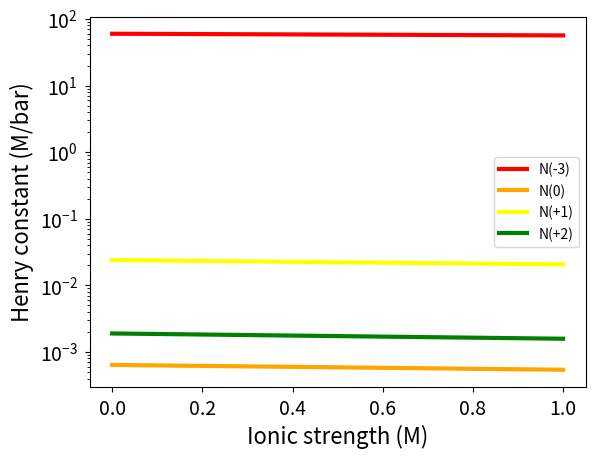
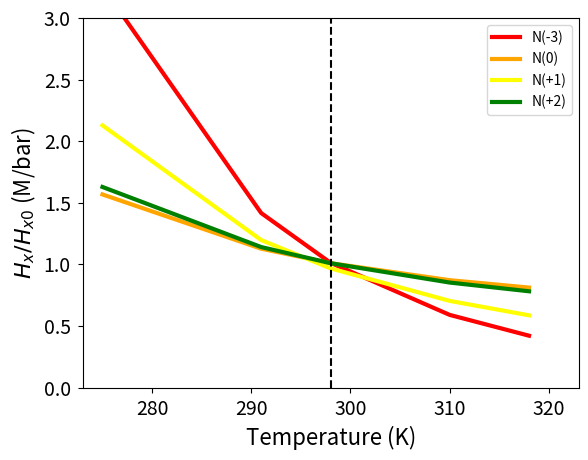
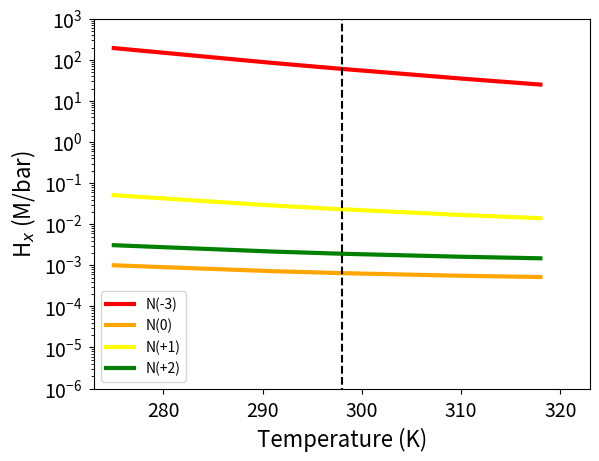
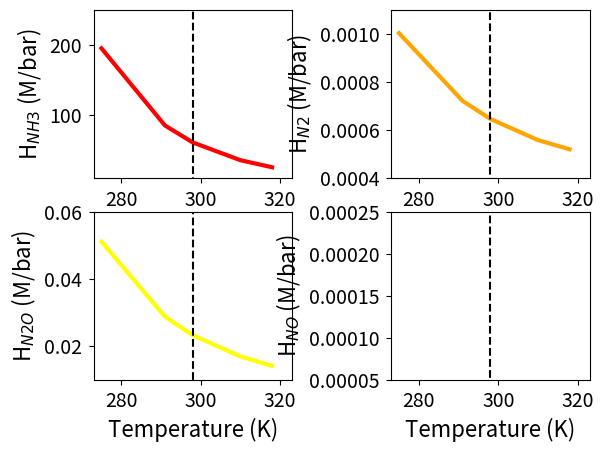
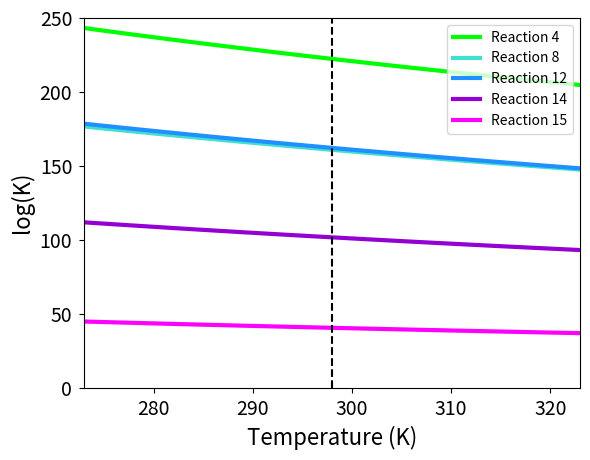
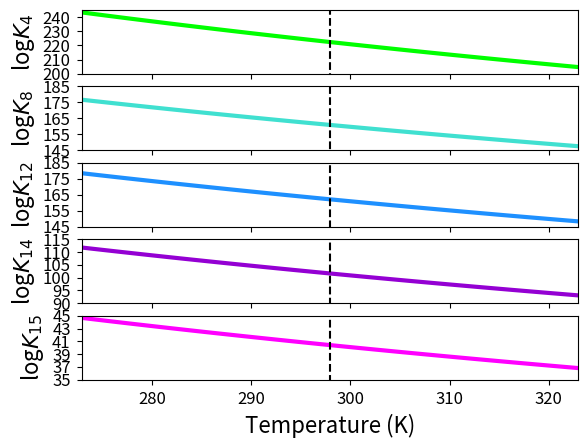
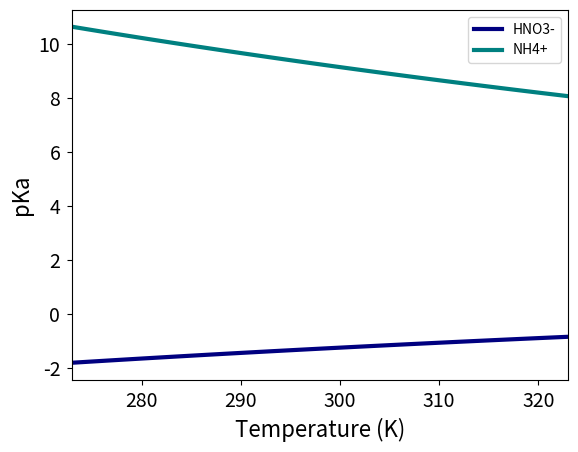

Generate these figures, in order, with matplotlib:
import numpy as np
import matplotlib 
import matplotlib.pyplot as plt

########################   SALINITY DEPENDENCE OF HENRY'S LAW CONSTANT #######################
###### PARAMETERS #########
# (from Burkholder 2015)

### NH3
H0_NH3=60.0  #in M/bar
h0_NH3=-4.81E-2  #in M^-1

### N2
H0_N2=6.4E-4  
h0_N2=-1.0E-3
ht_N2=-6.05E-4

### N2O
H0_N2O=2.4E-2
h0_N2O=-8.5E-3
ht_N2O=-4.79E-4

### NO
H0_NO=1.9E-3
h0_NO=6.0E-3

###### ION PARAMETERS
hi_Na=.1143
hi_Cl=.0318


c=np.linspace(0,0.5,100)   #concentration of Na/Cl in M - for total ionic strength of max 1 M
#print(c)

lgHH0_NH3=(hi_Na+h0_NH3+hi_Cl+h0_NH3)*c
lgHH0_N2=(hi_Na+h0_N2+hi_Cl+h0_N2)*c
lgHH0_N2O=(hi_Na+h0_N2O+hi_Cl+h0_N2O)*c
lgHH0_NO=(hi_Na+h0_NO+hi_Cl+h0_NO)*c

H_NH3=H0_NH3/(10.**lgHH0_NH3)
H_N2=H0_N2/(10.**lgHH0_N2)
H_N2O=H0_N2O/(10.**lgHH0_N2O)
H_NO=H0_NO/(10.**lgHH0_NO)

I=2.0*c

#Plot for salinity dependence
plt.figure()
plt.plot(I,H_NH3,ls='-',color='red',label='N(-3)',linewidth=3)
plt.plot(I,H_N2,ls='-',color='orange',label='N(0)',linewidth=3)
plt.plot(I,H_N2O,ls='-',color='yellow',label='N(+1)',linewidth=3)
plt.plot(I,H_NO,ls='-',color='green',label='N(+2)',linewidth=3)
plt.xlabel('Ionic strength (M)',fontsize=16)
plt.ylabel('Henry constant (M/bar)',fontsize=16)
plt.legend(loc='best')
plt.tick_params(which='both',labelsize=14,pad=5)
plt.yscale('log')
plt.show()
plt.close()



########################   TEMPERATURE DEPENDENCE OF HENRY'S LAW CONSTANT #######################
###### PARAMETERS #########
# from Burkholder 2015

## NH3
A_NH3=-9.84
B_NH3=4160
C_NH3=0

## N2
A_N2=-177.1
B_N2=8640
C_N2=24.71

## N2O
A_N2O=-148.1
B_N2O=8610
C_N2O=20.266

##NO - from Burkholder - likely with typo
A_NO=-157.1
B_NO=7950
C_NO=21.298

##NO - from sites.chem.colorado.edu
#lnX = A + B/T + ClnT + DT.     X = mole fraction solubility
A_NO=-62.8086
B_NO=82.3420
C_NO=22.8155

#T=np.linspace(273,323,500)  #temperature range to consider in K
T=np.array([2.,18.,25.,37.,45.])
T=T+273.

lnH_NH3=A_NH3+B_NH3/T+C_NH3*np.log(T)    #H in M/atm
lnH_N2=A_N2+B_N2/T+C_N2*np.log(T)
lnH_N2O=A_N2O+B_N2O/T+C_N2O*np.log(T)
lnX_NO=A_NO+B_NO/(T/100.)+C_NO*np.log(T/100.)

H_NH3=2.7182818**lnH_NH3
H_N2=2.7182818**lnH_N2
H_N2O=2.7182818**lnH_N2O
X_NO=2.7182818**lnX_NO
H_NO=X_NO*55.


H_NH3=H_NH3/1.01325   #convert to M/bar
H_N2=H_N2/1.01325
H_N2O=H_N2O/1.01325
#H_NO=H_NO/1.01325

#print('H_X here, M/bar')
#print(H_NH3)
#print(H_N2)
#print(H_N2O)
#print(H_NO)

#H0 - at T=298 K:
H0_NH3=60.
H0_N2=6.4E-4
H0_N2O=2.4E-2
H0_NO=1.9E-3

#NORMALIZE H(T) by H0 for plotting
fracH_NH3=H_NH3/H0_NH3
fracH_N2=H_N2/H0_N2
fracH_N2O=H_N2O/H0_N2O
fracH_NO=H_NO/H0_NO

#plot of temp dependence of H

aa=np.array([298,298])
bb=np.array([1.0E-10,1.0E3])

plt.figure()
plt.plot(T,fracH_NH3,ls='-',color='red',linewidth=3,label='N(-3)')
plt.plot(T,fracH_N2,ls='-',color='orange',linewidth=3,label='N(0)')
plt.plot(T,fracH_N2O,ls='-',color='yellow',linewidth=3,label='N(+1)')
plt.plot(T,fracH_NO,ls='-',color='green',linewidth=3,label='N(+2)')
plt.plot(aa,bb,ls='--',color='k')
plt.xlabel('Temperature (K)',fontsize=16)
plt.ylabel('$H_x/H_{x0}$ (M/bar)',fontsize=16)
plt.legend(loc='best')
plt.tick_params(which='major',labelsize=14,pad=5)
#plt.yscale('log')
plt.xlim(273,323)
plt.ylim(0,3)
plt.show()
plt.close()

plt.figure()
plt.plot(T,H_NH3,ls='-',color='red',linewidth=3,label='N(-3)')
plt.plot(T,H_N2,ls='-',color='orange',linewidth=3,label='N(0)')
plt.plot(T,H_N2O,ls='-',color='yellow',linewidth=3,label='N(+1)')
plt.plot(T,H_NO,ls='-',color='green',linewidth=3,label='N(+2)')
plt.plot(aa,bb,ls='--',color='k')
plt.xlabel('Temperature (K)',fontsize=16)
plt.ylabel('H$_x$ (M/bar)',fontsize=16)
plt.legend(loc='best')
plt.tick_params(which='major',labelsize=14,pad=5)
plt.yscale('log')
plt.xlim(273,323)
plt.ylim(1.0E-6,1.0E3)
plt.show()
plt.close()




fig=plt.figure()
ax1=fig.add_subplot(221)
ax1.plot(T,H_NH3,ls='-',color='red',linewidth=3)
ax1.plot(aa,bb,ls='--',color='k')
ax1.set_ylabel('H$_{NH3}$ (M/bar)',fontsize=16)
ax1.tick_params(which='major',labelsize=14,pad=5)
ax1.set_xlim(273,323)
ax1.set_ylim(10,250)

ax2=fig.add_subplot(222)
ax2.plot(T,H_N2,ls='-',color='orange',linewidth=3)
ax2.plot(aa,bb,ls='--',color='k')
ax2.set_ylabel('H$_{N2}$ (M/bar)',fontsize=16)
ax2.tick_params(which='major',labelsize=14,pad=5)
ax2.set_xlim(273,323)
ax2.set_ylim(.0004,.0011)

ax3=fig.add_subplot(223,sharex=ax1)
ax3.plot(T,H_N2O,ls='-',color='yellow',linewidth=3)
ax3.plot(aa,bb,ls='--',color='k')
ax3.set_xlabel('Temperature (K)',fontsize=16)
ax3.set_ylabel('H$_{N2O}$ (M/bar)',fontsize=16)
ax3.tick_params(which='major',labelsize=14,pad=5)
ax3.set_xlim(273,323)
ax3.set_ylim(.01,.06)

ax4=fig.add_subplot(224,sharex=ax2)
ax4.plot(T,H_NO,ls='-',color='green',linewidth=3)
ax4.plot(aa,bb,ls='--',color='k')
ax4.set_xlabel('Temperature (K)',fontsize=16)
ax4.set_ylabel('H$_{NO}$ (M/bar)',fontsize=16)
ax4.tick_params(which='major',labelsize=14,pad=5)
ax4.set_xlim(273,323)
ax4.set_ylim(.00005,.00025)

plt.subplots_adjust(wspace=.5)
plt.show()
plt.close()


########################   TEMPERATURE DEPENDENCE OF K's #######################
###### PARAMETERS #########

logK4=222.3
logK8=160.8
logK12=162.1
logK14=101.6
logK15=40.4

#delta H^o_rxn in kJ/mol (note that some species are wrong state, but this was the best I could do so far)
dH04=-1301.6
dH08=-984.2
dH012=-1019.8
dH014=-633.0
dH015=-265.6

K4=10.**logK4
K8=10.**logK8
K12=10.**logK12
K14=10.**logK14
K15=10.**logK15

T0=298 #STP temp in K
T=np.linspace(273,323,100)  #range of temp to consider, in K 
R=8.314E-3  #in kJ/mol/K

lnK4=np.log(K4)-(dH04/R*(1.0/T-1.0/T0))
lnK8=np.log(K8)-(dH08/R*(1.0/T-1.0/T0))
lnK12=np.log(K12)-(dH012/R*(1.0/T-1.0/T0))
lnK14=np.log(K14)-(dH014/R*(1.0/T-1.0/T0))
lnK15=np.log(K15)-(dH015/R*(1.0/T-1.0/T0))

K4=2.7182818**lnK4
K8=2.7182818**lnK8
K12=2.7182818**lnK12
K14=2.7182818**lnK14
K15=2.7182818**lnK15

logK4=np.log10(K4)
logK8=np.log10(K8)
logK12=np.log10(K12)
logK14=np.log10(K14)
logK15=np.log10(K15)


### plot of K dependence on temperature
plt.figure()
plt.plot(T,logK4,color='lime',label='Reaction 4',linewidth=3)
plt.plot(T,logK8,color='turquoise',label='Reaction 8',linewidth=3)
plt.plot(T,logK12,color='dodgerblue',label='Reaction 12',linewidth=3)
plt.plot(T,logK14,color='darkviolet',label='Reaction 14',linewidth=3)
plt.plot(T,logK15,color='fuchsia',label='Reaction 15',linewidth=3)
plt.plot(aa,bb,ls='--',color='k')
plt.xlabel('Temperature (K)',fontsize=16)
plt.ylabel('log(K)',fontsize=16)
plt.xlim(273,323)
plt.ylim(0,250)
#plt.yscale('log')
plt.tick_params(which='both',labelsize=14,pad=5)
plt.legend(loc='best')
plt.show()
plt.close()

#individually subplotted


fig=plt.figure()

ax1=fig.add_subplot(511)
ax1.plot(T,logK4,color='lime',linewidth=3)
ax1.plot(aa,bb,ls='--',color='k')
ax1.set_ylabel('log$K_4$',fontsize=16)
ax1.tick_params(which='both',labelsize=12,pad=5)
ax1.set_xlim(273,323)
ax1.set_ylim(200,245)
ax1.set_yticks([200,210,220,230,240])

ax2=fig.add_subplot(512,sharex=ax1)
ax2.plot(T,logK8,color='turquoise',linewidth=3)
ax2.plot(aa,bb,ls='--',color='k')
ax2.set_ylabel('log$K_8$',fontsize=16)
ax2.tick_params(which='both',labelsize=12,pad=5)
ax2.set_xlim(273,323)
ax2.set_ylim(145,185)
ax2.set_yticks([145,155,165,175,185])


ax3=fig.add_subplot(513,sharex=ax1)
ax3.plot(T,logK12,color='dodgerblue',linewidth=3)
ax3.plot(aa,bb,ls='--',color='k')
ax3.set_ylabel('log$K_{12}$',fontsize=16)
ax3.tick_params(which='both',labelsize=12,pad=5)
ax3.set_xlim(273,323)
ax3.set_ylim(145,185)
ax3.set_yticks([145,155,165,175,185])

ax4=fig.add_subplot(514,sharex=ax1)
ax4.plot(T,logK14,color='darkviolet',linewidth=3)
ax4.plot(aa,bb,ls='--',color='k')
ax4.set_ylabel('log$K_{14}$',fontsize=16)
ax4.tick_params(which='both',labelsize=12,pad=5)
ax4.set_xlim(273,323)
ax4.set_ylim(90,115)
ax4.set_yticks([90,95,100,105,110,115])

ax5=fig.add_subplot(515,sharex=ax1)
ax5.plot(T,logK15,color='fuchsia',linewidth=3)
ax5.plot(aa,bb,ls='--',color='k')
ax5.set_ylabel('log$K_{15}$',fontsize=16)
ax5.tick_params(which='both',labelsize=12,pad=5)
ax5.set_xlim(273,323)
ax5.set_ylim(35,45)
ax5.set_xlabel('Temperature (K)',fontsize=16)
ax5.set_yticks([35,37,39,41,43,45])

plt.show()
plt.close()




########################   TEMPERATURE DEPENDENCE OF K's #######################
###### PARAMETERS #########
#Note: couldn't do this for HNO2, because couldn't find delta H of formation for NO2-

pKa_HNO3=-1.3
pKa_NH4=9.24

Ka_HNO3=10.**(-1.0*pKa_HNO3)
Ka_NH4=10.**(-1.0*pKa_NH4)



dHrxn_HNO3=-32.5
dHrxn_NH4=86.9



lnKa_HNO3=np.log(Ka_HNO3)-(dHrxn_HNO3/R*(1.0/T-1.0/T0))
lnKa_NH4=np.log(Ka_NH4)-(dHrxn_NH4/R*(1.0/T-1.0/T0))

Ka_HNO3=2.7182818**lnKa_HNO3
Ka_NH4=2.7182818**lnKa_NH4

pKa_HNO3=-1.0*np.log10(Ka_HNO3)
pKa_NH4=-1.0*np.log10(Ka_NH4)

#print(pKa_HNO3)
#print(pKa_NH4)

plt.figure()
plt.plot(T,pKa_HNO3,color='navy',label='HNO3-',linewidth=3)
plt.plot(T,pKa_NH4,color='teal',label='NH4+',linewidth=3)
plt.xlabel('Temperature (K)',fontsize=16)
plt.ylabel('pKa',fontsize=16)
plt.xlim(273,323)
plt.tick_params(which='both',labelsize=14,pad=5)
plt.legend(loc='best')
plt.show()
plt.close()
